Run: headless pygame with SDL's dummy video driver; simulated clock (each Clock.tick advances the game by its frame time, no real sleeping); random seed 0; keys injected as events and as key.get_pressed() state; no mouse input.
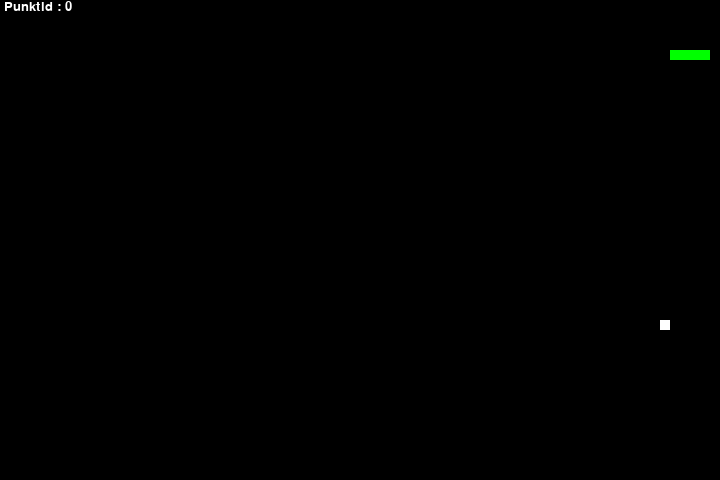
Frame 1 of 2 · flips 1–60 · no input
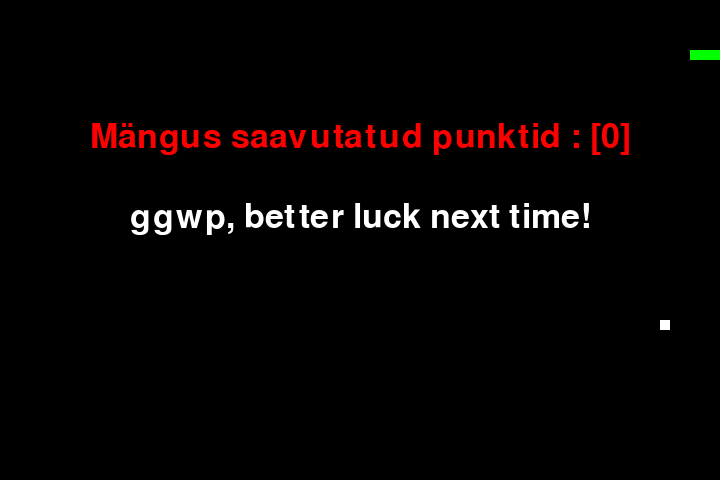
Frame 2 of 2 · flips 61–180 · tapped SPACE, RETURN · held RIGHT (→), D

The pygame program that drew these frames:

import pygame 
import random
import time
#######pygame######
pygame.init()
pygame.font.init()

#################################################################
#Ekraani seadistus
Ekraani_K6rgus= 720
Ekraani_Laius= 480
Ekraan = pygame.display.set_mode((Ekraani_K6rgus,Ekraani_Laius))
pygame.display.set_caption("V6imas Ussim2ng!")
fps=pygame.time.Clock()
##################################################################

#ussile klassi loomine
class Ussike:
    def __init__(self,kiirus,asukoht,keha):
        self.Ussi_kiirus=kiirus
        self.Ussi_asukoht = asukoht
        self.Ussi_keha = keha 

###################################################################
#FUNKTSIOONID######################################################

#USSI LIIKUMINE
def Ussliigub(ussiklass_Asukoht,suund):
    if suund == 'YLESSE':
        ussiklass_Asukoht[1] -= 10
    if suund == 'ALLA':
        ussiklass_Asukoht[1] += 10
    if suund == 'VASAKULE':
        ussiklass_Asukoht[0] -= 10
    if suund == 'PAREMALE':
        ussiklass_Asukoht[0] += 10

#Joonistab maiustuse
def Maiusjoonista(Maiuseasukoht):
    pygame.draw.rect(Ekraan, pygame.Color(255, 255, 255), pygame.Rect(Maiuseasukoht[0], Maiuseasukoht[1], 10, 10))  

#Joonistab uusi keha
def Ussjoonista(ussiklass_keha):
    for pos in ussiklass_keha:
        pygame.draw.rect(Ekraan, pygame.Color(0, 255, 0),pygame.Rect(pos[0], pos[1], 10, 10))

#Funktsioon millega toimub ussi keha kasvamine, keha järele liikumine ja tagastab true kui sööb maiustuse ära
def Usskasvab(ussiklass_Keha,ussiklass_Asukoht,Randomiga):
    #Lisatakse kehale 1 suurust juurde
    ussiklass_Keha.insert(0,list(ussiklass_Asukoht))
    if ussiklass_Asukoht[0] == Randomiga[0] and ussiklass_Asukoht[1] == Randomiga[1]:
        return True
    else:
    #Et ussi saba tuleks temaga järgi
        ussiklass_Keha.pop()

#Funktsioonmis määrab maiuse random asukoha
def Maiusrandom():
    Randomkoht = [random.randrange(1, (Ekraani_K6rgus//10))* 10,
                    random.randrange(1, (Ekraani_Laius)//10) * 10]
    return Randomkoht
#Funktsioon kui uss läheb vastu seina
def Ussvastuseina(ussiklass_Asukoht,Ekraani_X, Ekraani_Y):
    if ussiklass_Asukoht[0] < 0 or ussiklass_Asukoht[0] > Ekraani_X-10 or ussiklass_Asukoht[1] < 0 or ussiklass_Asukoht[1] > Ekraani_Y-10:
        return True

#Funktsioon kui uss läheb vastu ennast
def Ussvastuennast(ussiklass_Keha,ussiklass_Asukoht):
    for block in ussiklass_Keha[1:]:
        if ussiklass_Asukoht[0] == block[0] and ussiklass_Asukoht[1] == block[1]:
            return True

#Funktsioon mille abil kuvame punkte ekraanil
def Punktiseis():
    pygame.font.init()
    P_font = pygame.font.SysFont('times new roman', 20)
    P_taust = P_font.render(' Punktid : ' + str(Punktid), True, (255, 255, 255))
    P_rect = P_taust.get_rect()
    Ekraan.blit(P_taust, P_rect)

#M2ng l2bi funktsioon
def M2ngL2bi():
    Lopu_font = pygame.font.SysFont('times new roman', 50)

    M2ngL2bi_Sonum = Lopu_font.render('Mängus saavutatud punktid : ' +"["+ str(Punktid)+"]", True, (255,0,0))
    Cheeky_Sonum = Lopu_font.render('ggwp, better luck next time!', True, (255,255,255))

    M2ngL2bi_Ruut = M2ngL2bi_Sonum.get_rect()
    Cheeky_Ruut= Cheeky_Sonum.get_rect()

    Cheeky_Ruut.midtop=(360, 200)
    M2ngL2bi_Ruut.midtop = (360, 120)

    Ekraan.blit(M2ngL2bi_Sonum, M2ngL2bi_Ruut)
    Ekraan.blit(Cheeky_Sonum,Cheeky_Ruut)

    pygame.display.flip()
    time.sleep(3)
    pygame.quit()




##################################################################
###Testid###
#kui uss läheb vastu seina
def Test1():
    TestUss = Ussike(15,[40, 10],[[40, 10],
        [30, 10],
        [20, 10],
        [10, 10]])
    
    Ussliigub(TestUss.Ussi_asukoht, "PAREMALE")
    if Ussvastuseina(TestUss.Ussi_asukoht,50,20)== True:
        return "Test 1 passed"
    else:
        return "Test 1 failed"

#Uss sööb maiuse ära ja sõidab endale sisse
def Test2():
    TestUss= Ussike(15,[100, 50],[[100, 50],
        [90, 50],
        [80, 50],
        [70, 50]])

    Toidu_Asukoht=[110,50]
    Ussliigub(TestUss.Ussi_asukoht, "PAREMALE")
    #uss peab sööma ära maiustuse ja ta keha kasvab
    if Usskasvab(TestUss.Ussi_keha,TestUss.Ussi_asukoht, Toidu_Asukoht)== True:
        #Testib, et keha muutus pikemaks
        if len(TestUss.Ussi_keha)==5:
            #muudab suunda kuniks uss söidab endale sisse
            Ussliigub(TestUss.Ussi_asukoht, "YLESSE")
            TestUss.Ussi_keha.pop()
            Ussliigub(TestUss.Ussi_asukoht, "VASAKULE")
            TestUss.Ussi_keha.pop()
            Ussliigub(TestUss.Ussi_asukoht, "ALLA")
            TestUss.Ussi_keha.pop()
            #Kontrollib kas uss sõitis enda kehale sisse
            if Ussvastuennast(TestUss.Ussi_keha,TestUss.Ussi_asukoht) ==True:
                return "Test 2 passed"
    else:
        return "Test 2 failed"

#Maiuse asukoht oleks erinev eelnevast
def Test3():
    Eelmine=Maiusrandom()
    if not Maiusrandom() == Eelmine:
        return "Test 3 passed"
    else:
        return "Test 3 failed"       
  
print(Test1())
print(Test2())
print(Test3())


#Ussimängu algus####################################################
def ussim2ng():
    global Punktid
    Punktid=0
    
    #################################################################

    uss = Ussike(15,[100, 50],[[100, 50],
        [90, 50],
        [80, 50],
        [70, 50]])
    #################################################################

    #Ussi algne suund
    suund = 'PAREMALE'
    Viimane_suund = suund
    #################################################################

    #maius
    Rndm=Maiusrandom()
    maiuse_spawn = True
    #################################################################

    while True:

        #Et saaks Mängu ristist kinni panna
        for event in pygame.event.get():
            #Et saaks ekraani panna "x" kinni
            if event.type == pygame.QUIT:
                pygame.quit()
                exit()


            #Noolte sisendid
            if event.type == pygame.KEYDOWN:
                if event.key == pygame.K_UP:
                    Viimane_suund = 'YLESSE'
                if event.key == pygame.K_DOWN:
                    Viimane_suund = 'ALLA'
                if event.key == pygame.K_LEFT:
                    Viimane_suund = 'VASAKULE'
                if event.key == pygame.K_RIGHT:
                    Viimane_suund = 'PAREMALE'
        


        #Et uss saaks kindlas suunas liikuda ja ei kirjutaks kahte suunda üle
        if Viimane_suund == 'YLESSE' and suund != 'ALLA':
            suund = 'YLESSE'
        if Viimane_suund == 'ALLA' and suund != 'YLESSE':
            suund = 'ALLA'
        if Viimane_suund == 'VASAKULE' and suund != 'PAREMALE':
            suund = 'VASAKULE'
        if Viimane_suund == 'PAREMALE' and suund != 'VASAKULE':
            suund = 'PAREMALE'
        #Ussi suunamine 
        Ussliigub(uss.Ussi_asukoht, suund)

        #Ussi kasvamine kui soob maiuse
        if Usskasvab(uss.Ussi_keha,uss.Ussi_asukoht,Rndm)== True:
            Punktid=Punktid+10
            maiuse_spawn = False

        #Juhul kui maiust ei ole veel
        if not maiuse_spawn:
                Rndm=Maiusrandom()
        
        maiuse_spawn = True

        Ekraan.fill(pygame.Color(0, 0, 0))

        #Ussi joonistamine
        Ussjoonista(uss.Ussi_keha)

        #Maiuse joonistamine
        Maiusjoonista(Rndm)
    
        #Kui uss läheb vastu seina, siis mäng lõppeb -------------------------------------------------
        if Ussvastuseina(uss.Ussi_asukoht,Ekraani_K6rgus,Ekraani_Laius) == True:
            M2ngL2bi()

        #Kui uss läheb iseenda vastu, siis mäng lõppeb -----------------------------------------------
        if Ussvastuennast(uss.Ussi_keha,uss.Ussi_asukoht) == True:
                M2ngL2bi()
        #Punktide kuvamine
        Punktiseis()

        # Refreshimine
        pygame.display.update()
        # Fps
        fps.tick(uss.Ussi_kiirus)


ussim2ng()
     
